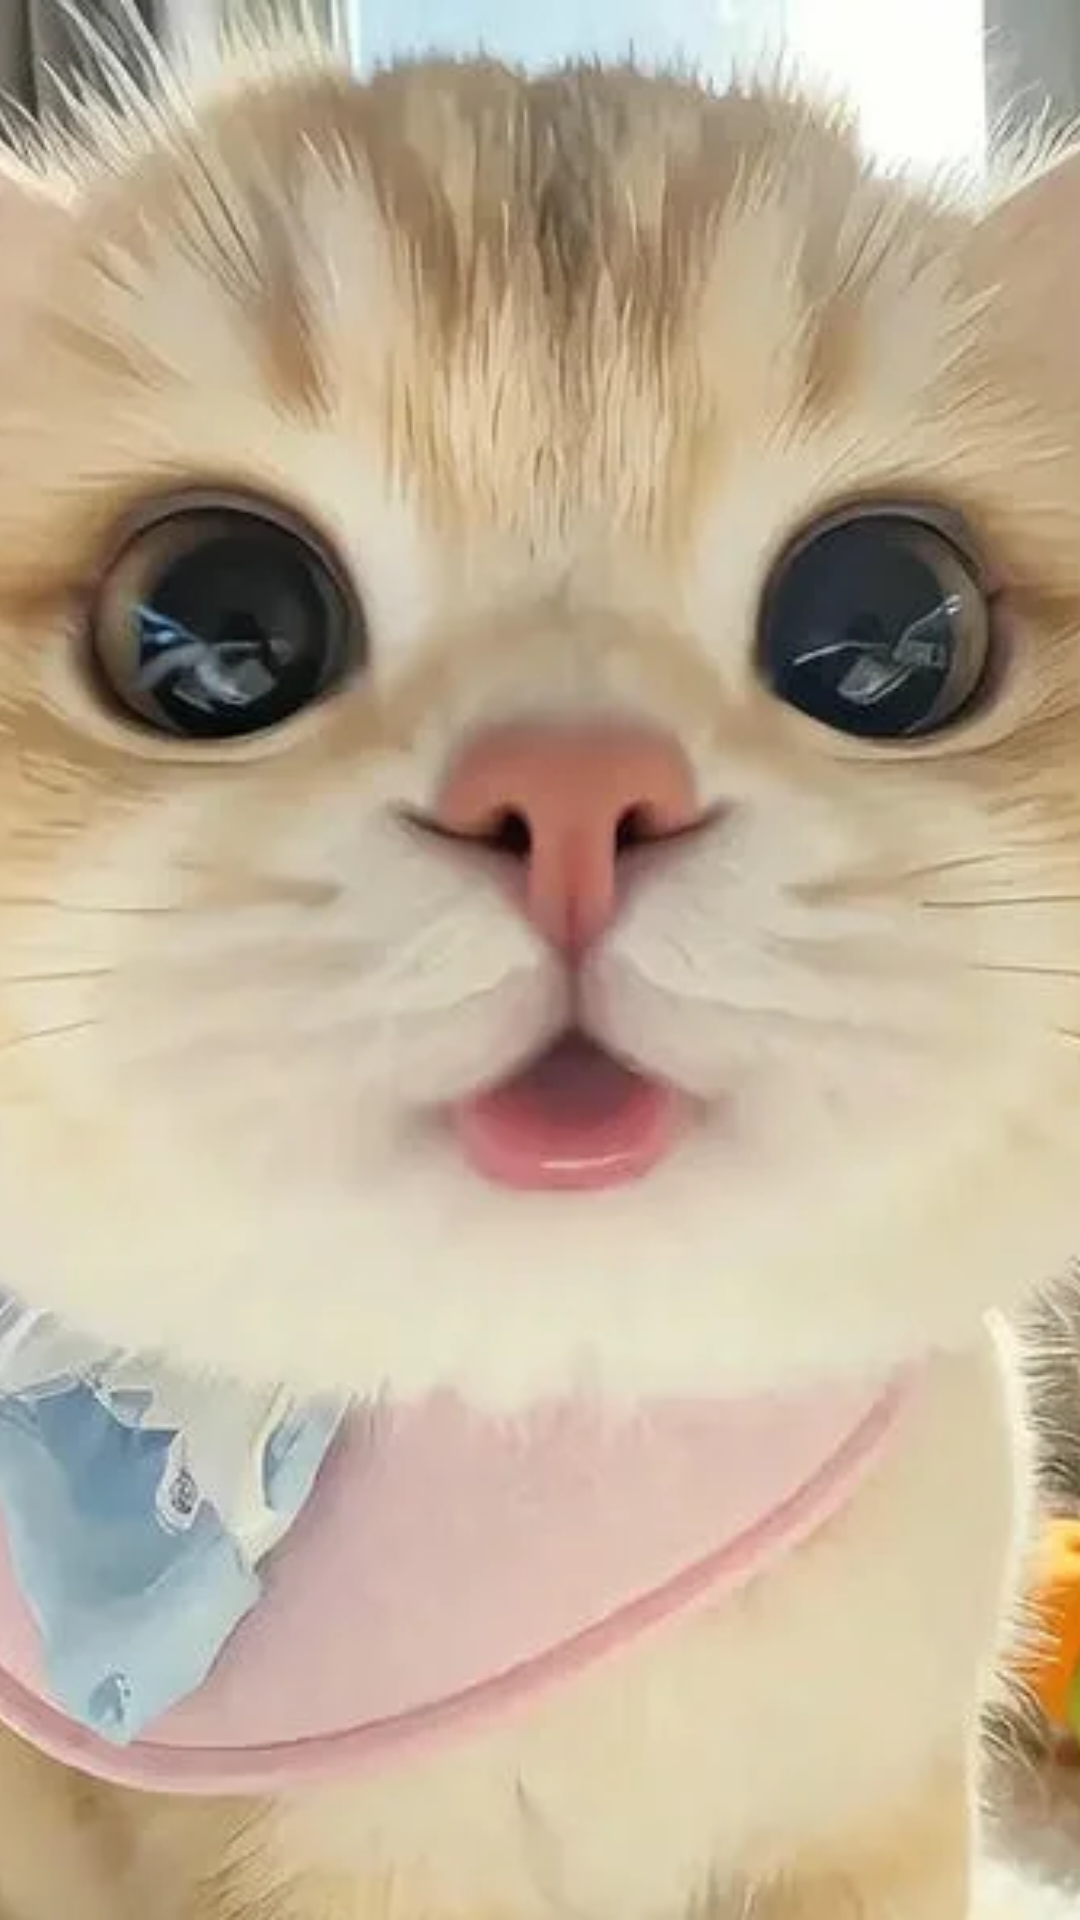

Write the Android layout XML for this screen, with the resource values it uses.
<!-- AndroidManifest.xml: application theme Theme.ListenAI -->
<!-- res/layout/widget_cat_view_flipper.xml -->
<?xml version="1.0" encoding="utf-8"?>
<FrameLayout xmlns:android="http://schemas.android.com/apk/res/android"
    xmlns:app="http://schemas.android.com/apk/res-auto"
    android:id="@+id/widgetRoot"
    android:layout_width="match_parent"
    android:layout_height="match_parent">
    
    <ViewFlipper
        android:layout_width="match_parent"
        android:layout_height="match_parent"
        android:autoStart="true"
        android:flipInterval="700"
        android:inAnimation="@android:anim/fade_in"
        android:outAnimation="@android:anim/fade_out">

        <ImageView
            android:id="@+id/imgCatFlipper1"
            android:layout_width="match_parent"
            android:layout_height="match_parent"
            android:scaleType="centerCrop"
            android:src="@drawable/img_cat_1" />

        <ImageView
            android:id="@+id/imgCatFlipper2"
            android:layout_width="match_parent"
            android:layout_height="match_parent"
            android:scaleType="centerCrop"
            android:src="@drawable/img_cat_2" />

        <ImageView
            android:id="@+id/imgCatFlipper3"
            android:layout_width="match_parent"
            android:layout_height="match_parent"
            android:scaleType="centerCrop"
            android:src="@drawable/img_cat_3" />
    </ViewFlipper>

</FrameLayout>
<!-- resources referenced by this layout -->
<resources>
  <!-- drawable img_cat_1: webp bitmap (drawable, 36144 bytes) -->
  <!-- drawable img_cat_2: webp bitmap (drawable, 5422 bytes) -->
  <!-- drawable img_cat_3: webp bitmap (drawable, 27858 bytes) -->
  <style name="Theme.ListenAI" parent="Base.Theme.ListenAI" />
  <style name="Base.Theme.ListenAI" parent="Theme.Material3.DayNight.NoActionBar">
          
          <item name="colorPrimary">@color/primary_100</item>
          <item name="colorAccent">#000000</item>
          <item name="android:windowBackground">@color/background</item>
  
          <item name="colorControlActivated">@color/primary_100</item>
  
          
          <item name="colorControlNormal">@color/primary_100</item>
  
          
          <item name="colorControlHighlight">@color/primary_100</item>
  
      </style>
  <color name="primary_100">#F59E0B</color>
  <color name="background">#F8F5EE</color>
</resources>
